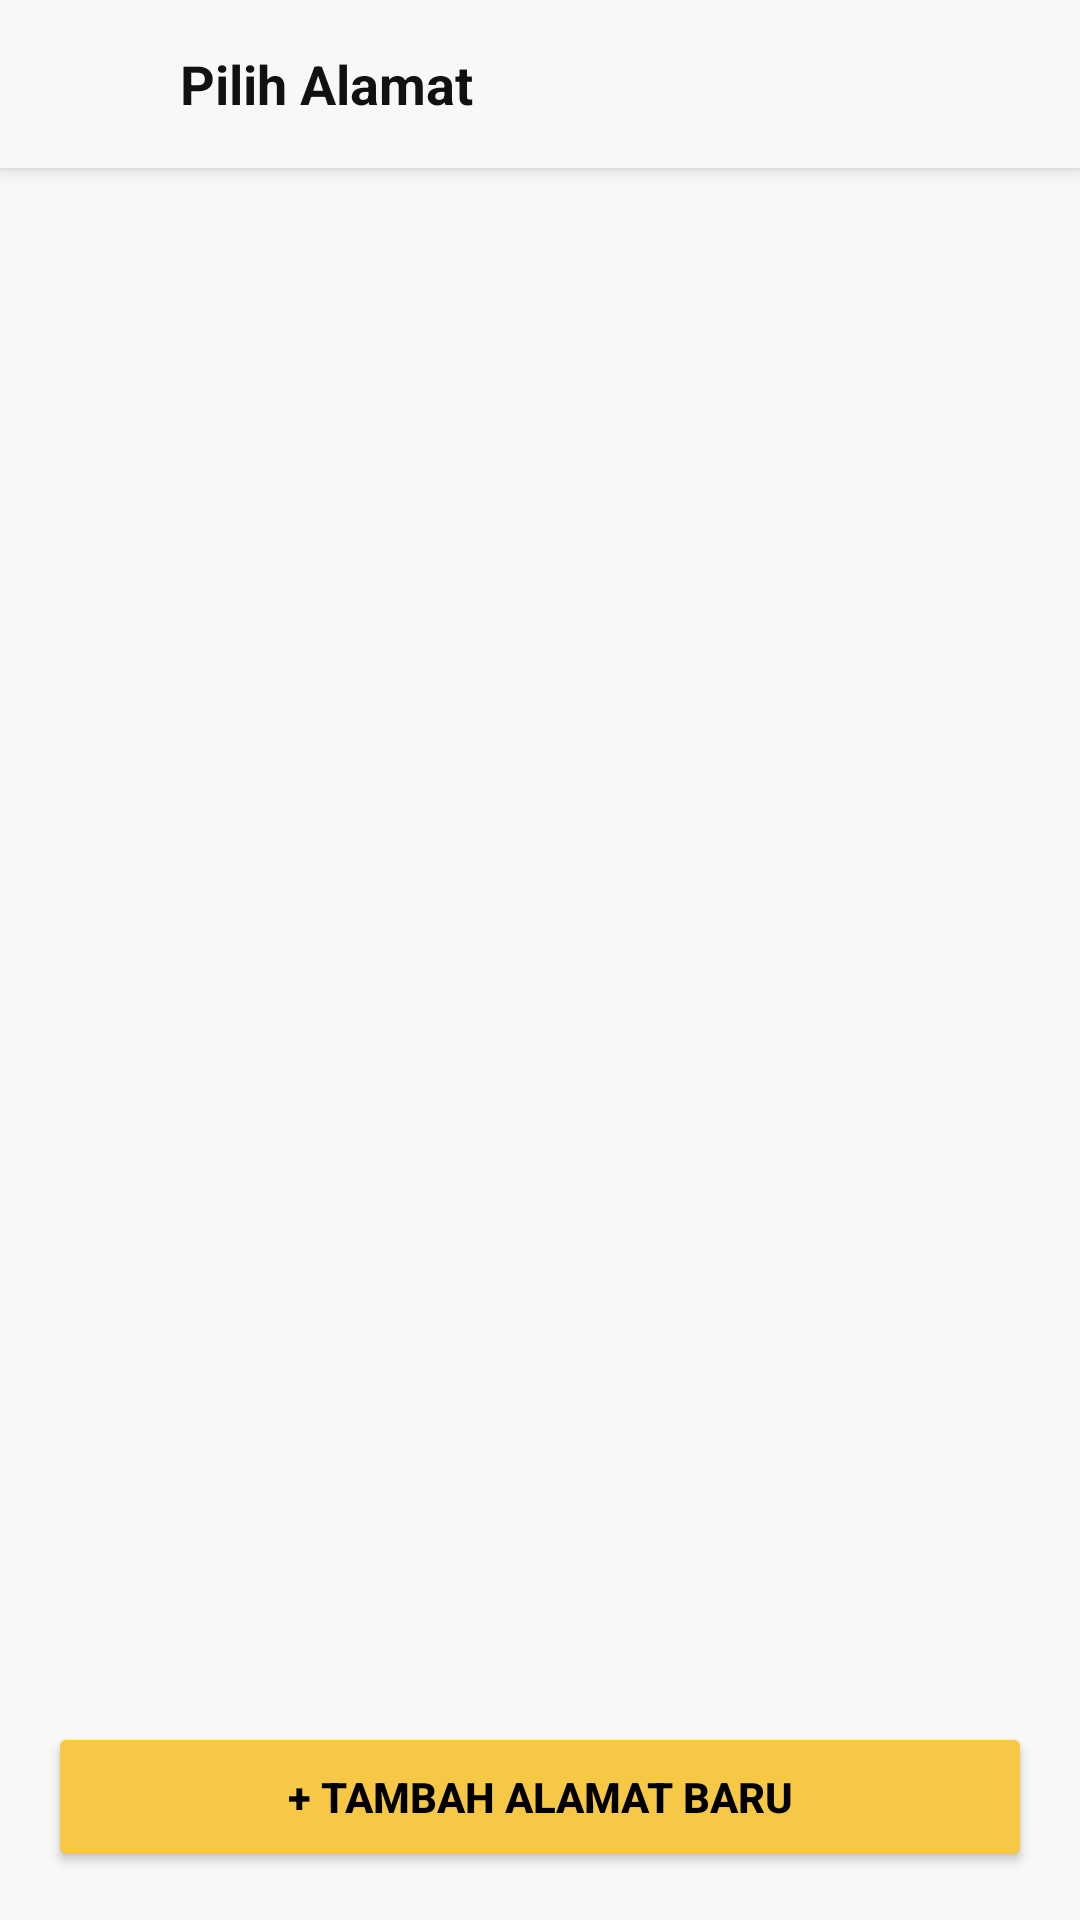

This screen was rendered from an Android layout file. Write that file and the resources it references.
<!-- AndroidManifest.xml: application theme Theme.RumahNanas -->
<!-- res/layout/activity_address_list.xml -->
<?xml version="1.0" encoding="utf-8"?>
<RelativeLayout xmlns:android="http://schemas.android.com/apk/res/android"
    android:layout_width="match_parent"
    android:layout_height="match_parent"
    xmlns:tools="http://schemas.android.com/tools"
    xmlns:app="http://schemas.android.com/apk/res-auto"
    android:background="#F8F8F8">

    <LinearLayout
        android:id="@+id/toolbarAddressList"
        android:layout_width="match_parent"
        android:layout_height="56dp"
        android:background="@color/white_bg"
        android:orientation="horizontal"
        android:gravity="center_vertical"
        android:paddingHorizontal="16dp"
        android:elevation="4dp">

        <ImageView
            android:id="@+id/btnBackAddressList"
            android:layout_width="28dp"
            android:layout_height="28dp"
            android:src="@drawable/ic_left"
            app:tint="@color/Yellow_pineapple"/>

        <TextView
            android:layout_width="wrap_content"
            android:layout_height="wrap_content"
            android:layout_marginStart="16dp"
            android:text="Pilih Alamat"
            android:textSize="18sp"
            android:textColor="#111111"
            android:textStyle="bold"/>
    </LinearLayout>

    <androidx.recyclerview.widget.RecyclerView
        android:id="@+id/rvAddressList"
        android:layout_width="match_parent"
        android:layout_height="match_parent"
        android:layout_below="@id/toolbarAddressList"
        android:layout_above="@id/btnAddNewAddress"
        android:clipToPadding="false"
        tools:listitem="@layout/item_address"
        android:paddingBottom="16dp"/>

    <Button
        android:id="@+id/btnAddNewAddress"
        android:layout_width="match_parent"
        android:layout_height="50dp"
        android:layout_alignParentBottom="true"
        android:layout_margin="16dp"
        android:text="+ Tambah Alamat Baru"
        android:textColor="@color/black"
        android:backgroundTint="@color/Yellow_pineapple"
        android:textStyle="bold"
        android:elevation="0dp"/>

</RelativeLayout>
<!-- res/layout/item_address.xml (included above) -->
<?xml version="1.0" encoding="utf-8"?>
<androidx.cardview.widget.CardView xmlns:android="http://schemas.android.com/apk/res/android"
    android:layout_width="match_parent"
    android:layout_height="wrap_content"
    xmlns:app="http://schemas.android.com/apk/res-auto"
    android:layout_marginHorizontal="16dp"
    android:layout_marginTop="12dp"
    app:cardElevation="2dp">

    <LinearLayout
        android:layout_width="match_parent"
        android:layout_height="wrap_content"
        android:orientation="vertical"
        android:padding="16dp">

        <TextView
            android:id="@+id/tvItemlabel"
            android:layout_width="wrap_content"
            android:layout_height="wrap_content"
            android:text="Rumah"
            android:textColor="@color/orange"
            android:textSize="12sp"
            android:textStyle="bold"
            android:paddingHorizontal="8dp"
            android:paddingVertical="4dp"
            android:background="@color/white_bg"
            android:layout_marginBottom="8dp"/>

        <TextView
            android:id="@+id/tvItemNamePhone"
            android:layout_width="wrap_content"
            android:layout_height="wrap_content"
            android:text="Nama Penerima | 085642093110"
            android:textColor="@color/black_text"
            android:textSize="14sp"
            android:textStyle="bold"
            android:layout_marginBottom="4dp"/>

        <TextView
            android:id="@+id/tvItemAddress"
            android:layout_width="match_parent"
            android:layout_height="wrap_content"
            android:text="Jl.Rumah nanas No.10, Rt 01/06"
            android:textColor="@color/Grey_text"
            android:textSize="11sp"/>

    </LinearLayout>

</androidx.cardview.widget.CardView>
<!-- resources referenced by this layout -->
<resources>
  <color name="Grey_text">#8A8A8A</color>
  <color name="Yellow_pineapple">#F6C845</color>
  <color name="black">#FF000000</color>
  <color name="black_text">#333333</color>
  <color name="orange">#F2994A</color>
  <color name="white_bg">#F8F8F8</color>
  <style name="Theme.RumahNanas" parent="Base.Theme.RumahNanas" />
  <style name="Base.Theme.RumahNanas" parent="Theme.Material3.DayNight.NoActionBar">
          
          
      </style>
</resources>
